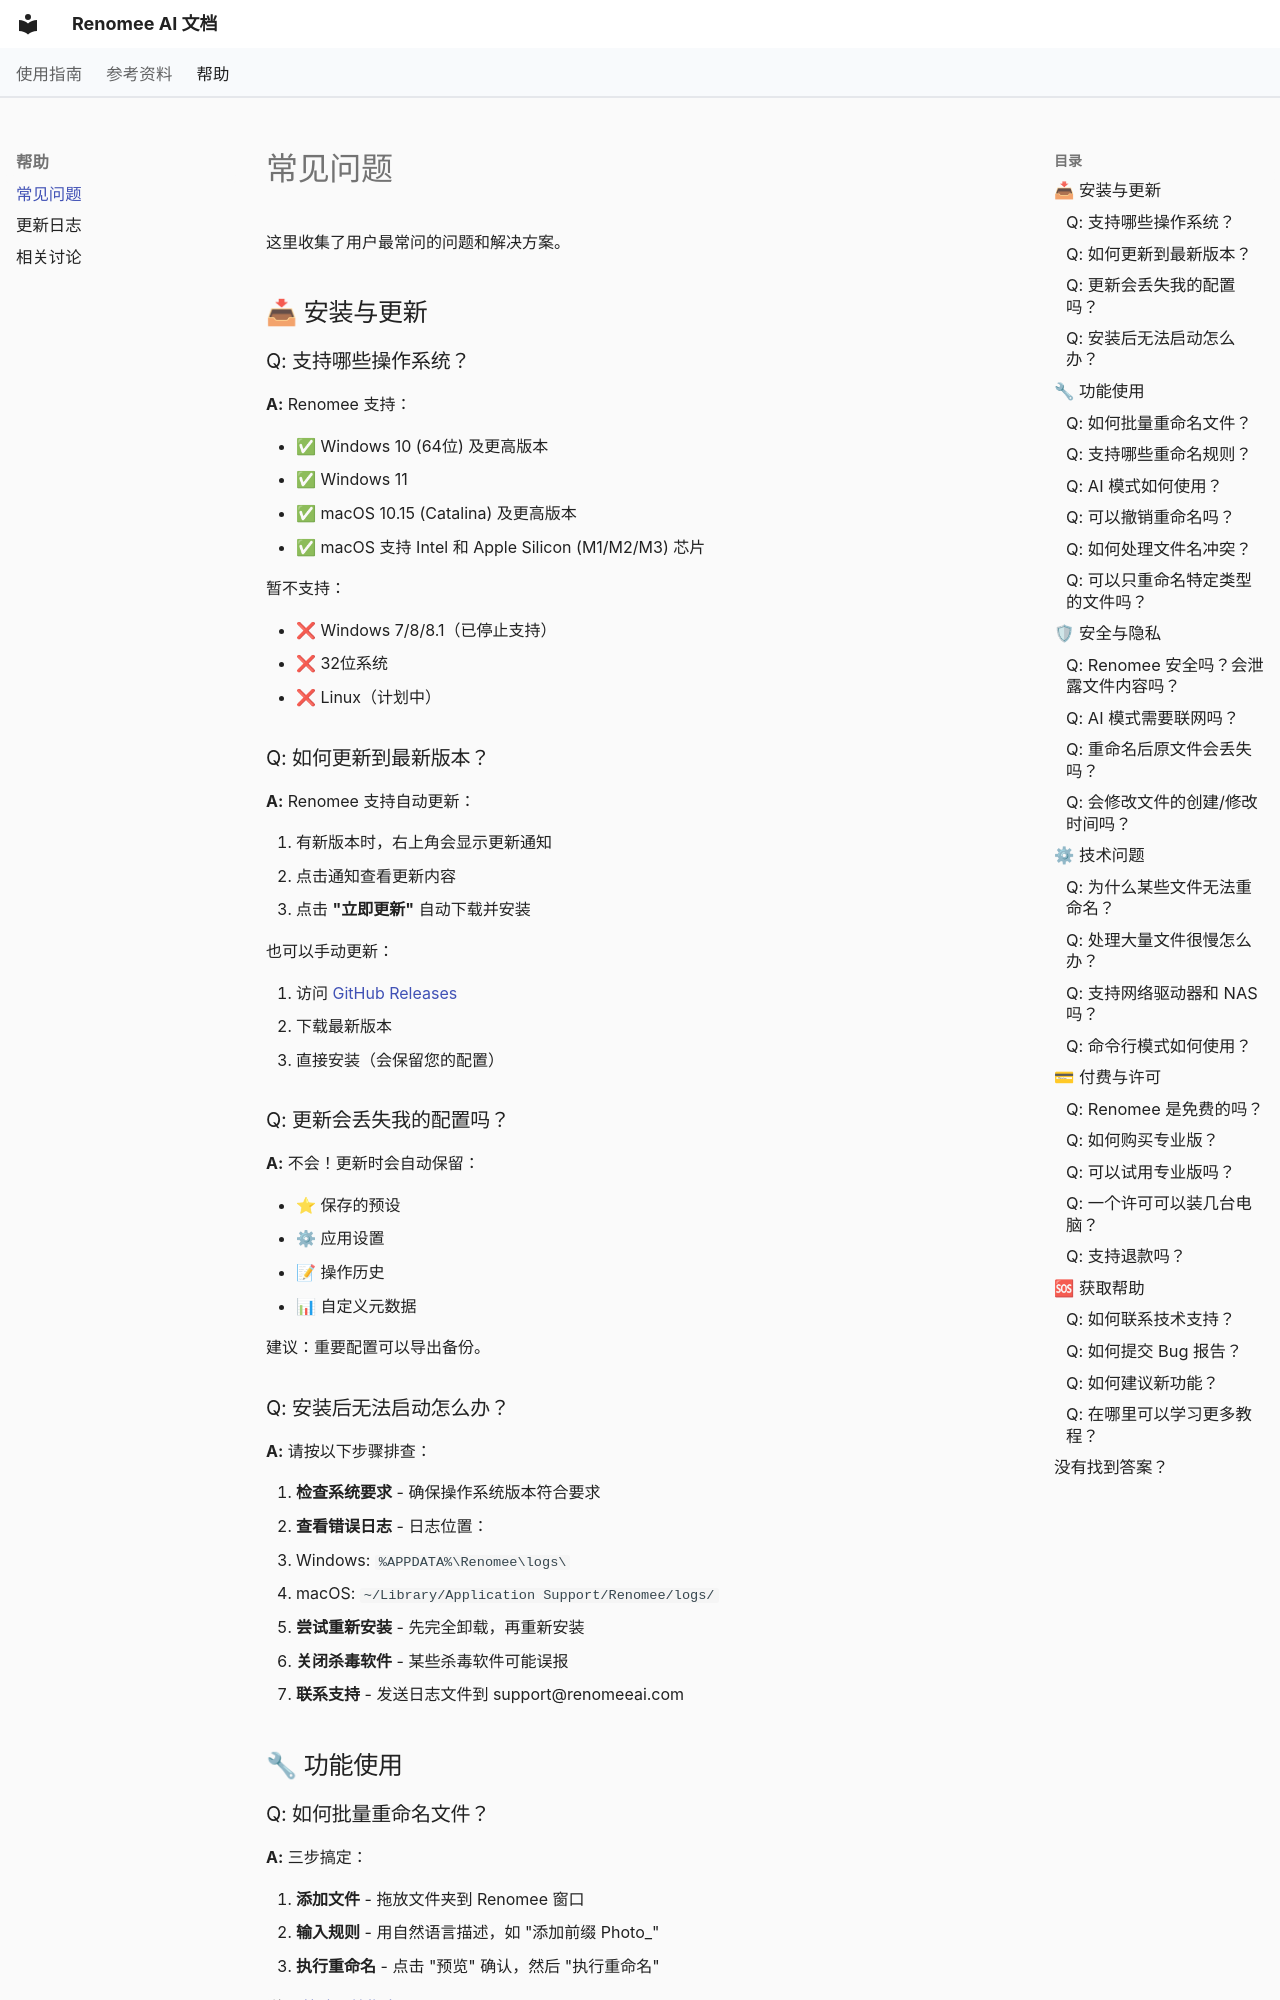

repository: hetianhe2024/renomee · page: faq/index.html · generator: mkdocs

---
title: Renomee AI 常见问题解答 (FAQ) - 安装、使用、付费问题
description: Renomee AI 常见问题解答，涵盖安装与更新、功能使用、安全隐私、技术问题、付费许可等方面的详细解答，帮助您快速解决使用中遇到的问题。
---

# 常见问题

这里收集了用户最常问的问题和解决方案。

## 📥 安装与更新

### Q: 支持哪些操作系统？

**A:** Renomee 支持：

- ✅ Windows 10 (64位) 及更高版本
- ✅ Windows 11
- ✅ macOS 10.15 (Catalina) 及更高版本
- ✅ macOS 支持 Intel 和 Apple Silicon (M1/M2/M3) 芯片

暂不支持：

- ❌ Windows 7/8/8.1（已停止支持）
- ❌ 32位系统
- ❌ Linux（计划中）

### Q: 如何更新到最新版本？

**A:** Renomee 支持自动更新：

1. 有新版本时，右上角会显示更新通知
2. 点击通知查看更新内容
3. 点击 **"立即更新"** 自动下载并安装

也可以手动更新：

1. 访问 [GitHub Releases](https://github.com/hetianhe2024/renomee/releases)
2. 下载最新版本
3. 直接安装（会保留您的配置）

### Q: 更新会丢失我的配置吗？

**A:** 不会！更新时会自动保留：

- ⭐ 保存的预设
- ⚙ 应用设置
- 📝 操作历史
- 📊 自定义元数据

建议：重要配置可以导出备份。

### Q: 安装后无法启动怎么办？

**A:** 请按以下步骤排查：

1. **检查系统要求** - 确保操作系统版本符合要求
2. **查看错误日志** - 日志位置：
   - Windows: `%APPDATA%\Renomee\logs\`
   - macOS: `~/Library/Application Support/Renomee/logs/`
3. **尝试重新安装** - 先完全卸载，再重新安装
4. **关闭杀毒软件** - 某些杀毒软件可能误报
5. **联系支持** - 发送日志文件到 support@renomeeai.com

## 🔧 功能使用

### Q: 如何批量重命名文件？

**A:** 三步搞定：

1. **添加文件** - 拖放文件夹到 Renomee 窗口
2. **输入规则** - 用自然语言描述，如 "添加前缀 Photo_"
3. **执行重命名** - 点击 "预览" 确认，然后 "执行重命名"

详见 [快速开始指南](quickstart.md)。
